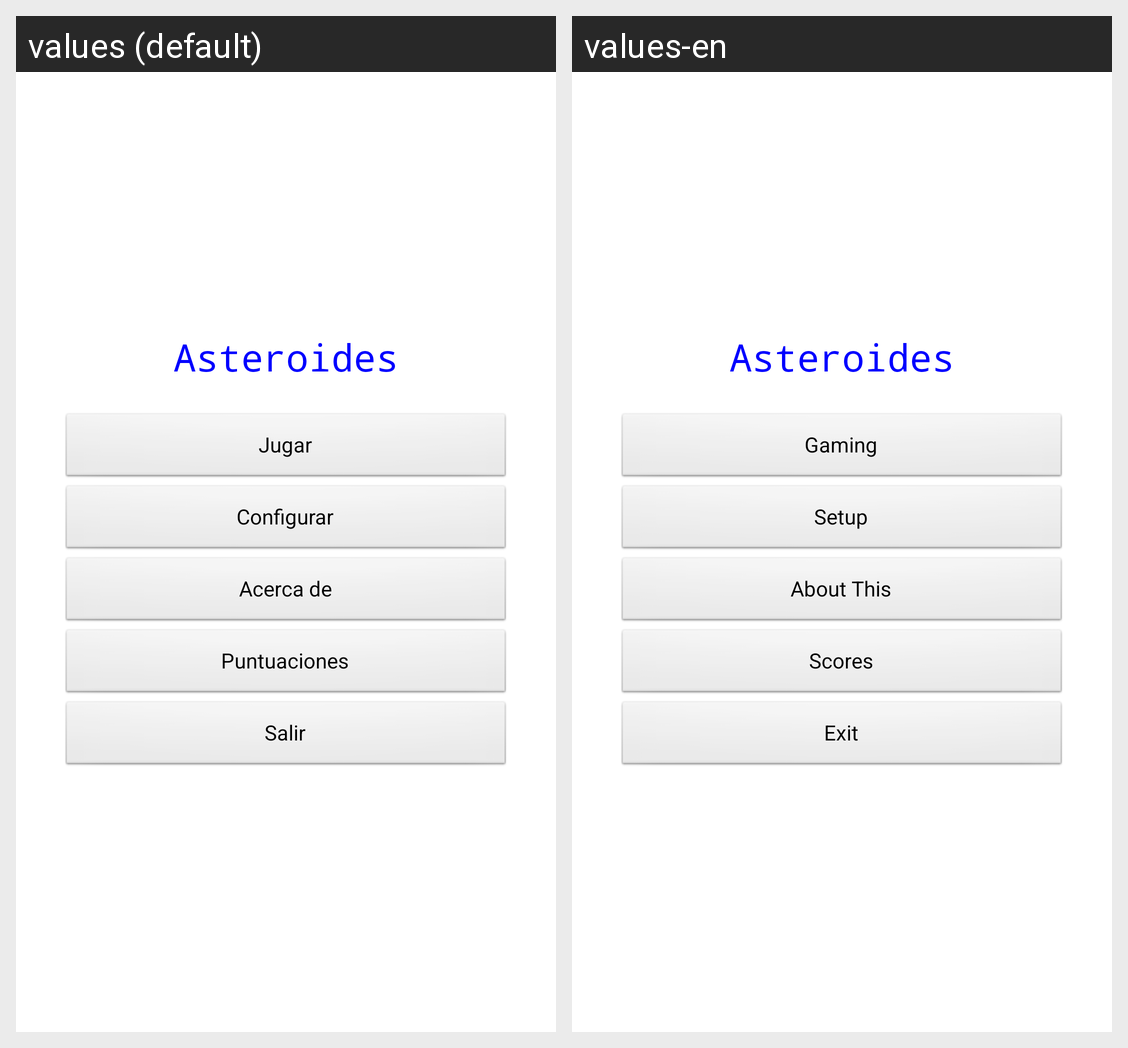

Translations of the strings shown on this Android screen, per locale in the grid:
Android screen res/layout/main.xml rendered under 2 locales, left to right: values (default), values-en. Device: Nexus 5 (rendered at 1080×1920; each locale shown at half size, 540×960, under a caption strip naming it); theme AppTheme.
Strings drawn on this screen, with the default value and each locale's value (text and hints the layout hard-codes, and strings that could not be matched under every locale, appear in the picture but are not listed):

textoAplicacion
  values: Asteroides
  values-en: Asteroides

gaming
  values: Jugar
  values-en: Gaming

setup
  values: Configurar
  values-en: Setup

aboutThis
  values: Acerca de
  values-en: About This

puntuaciones
  values: Puntuaciones
  values-en: Scores

salir
  values: Salir
  values-en: Exit
